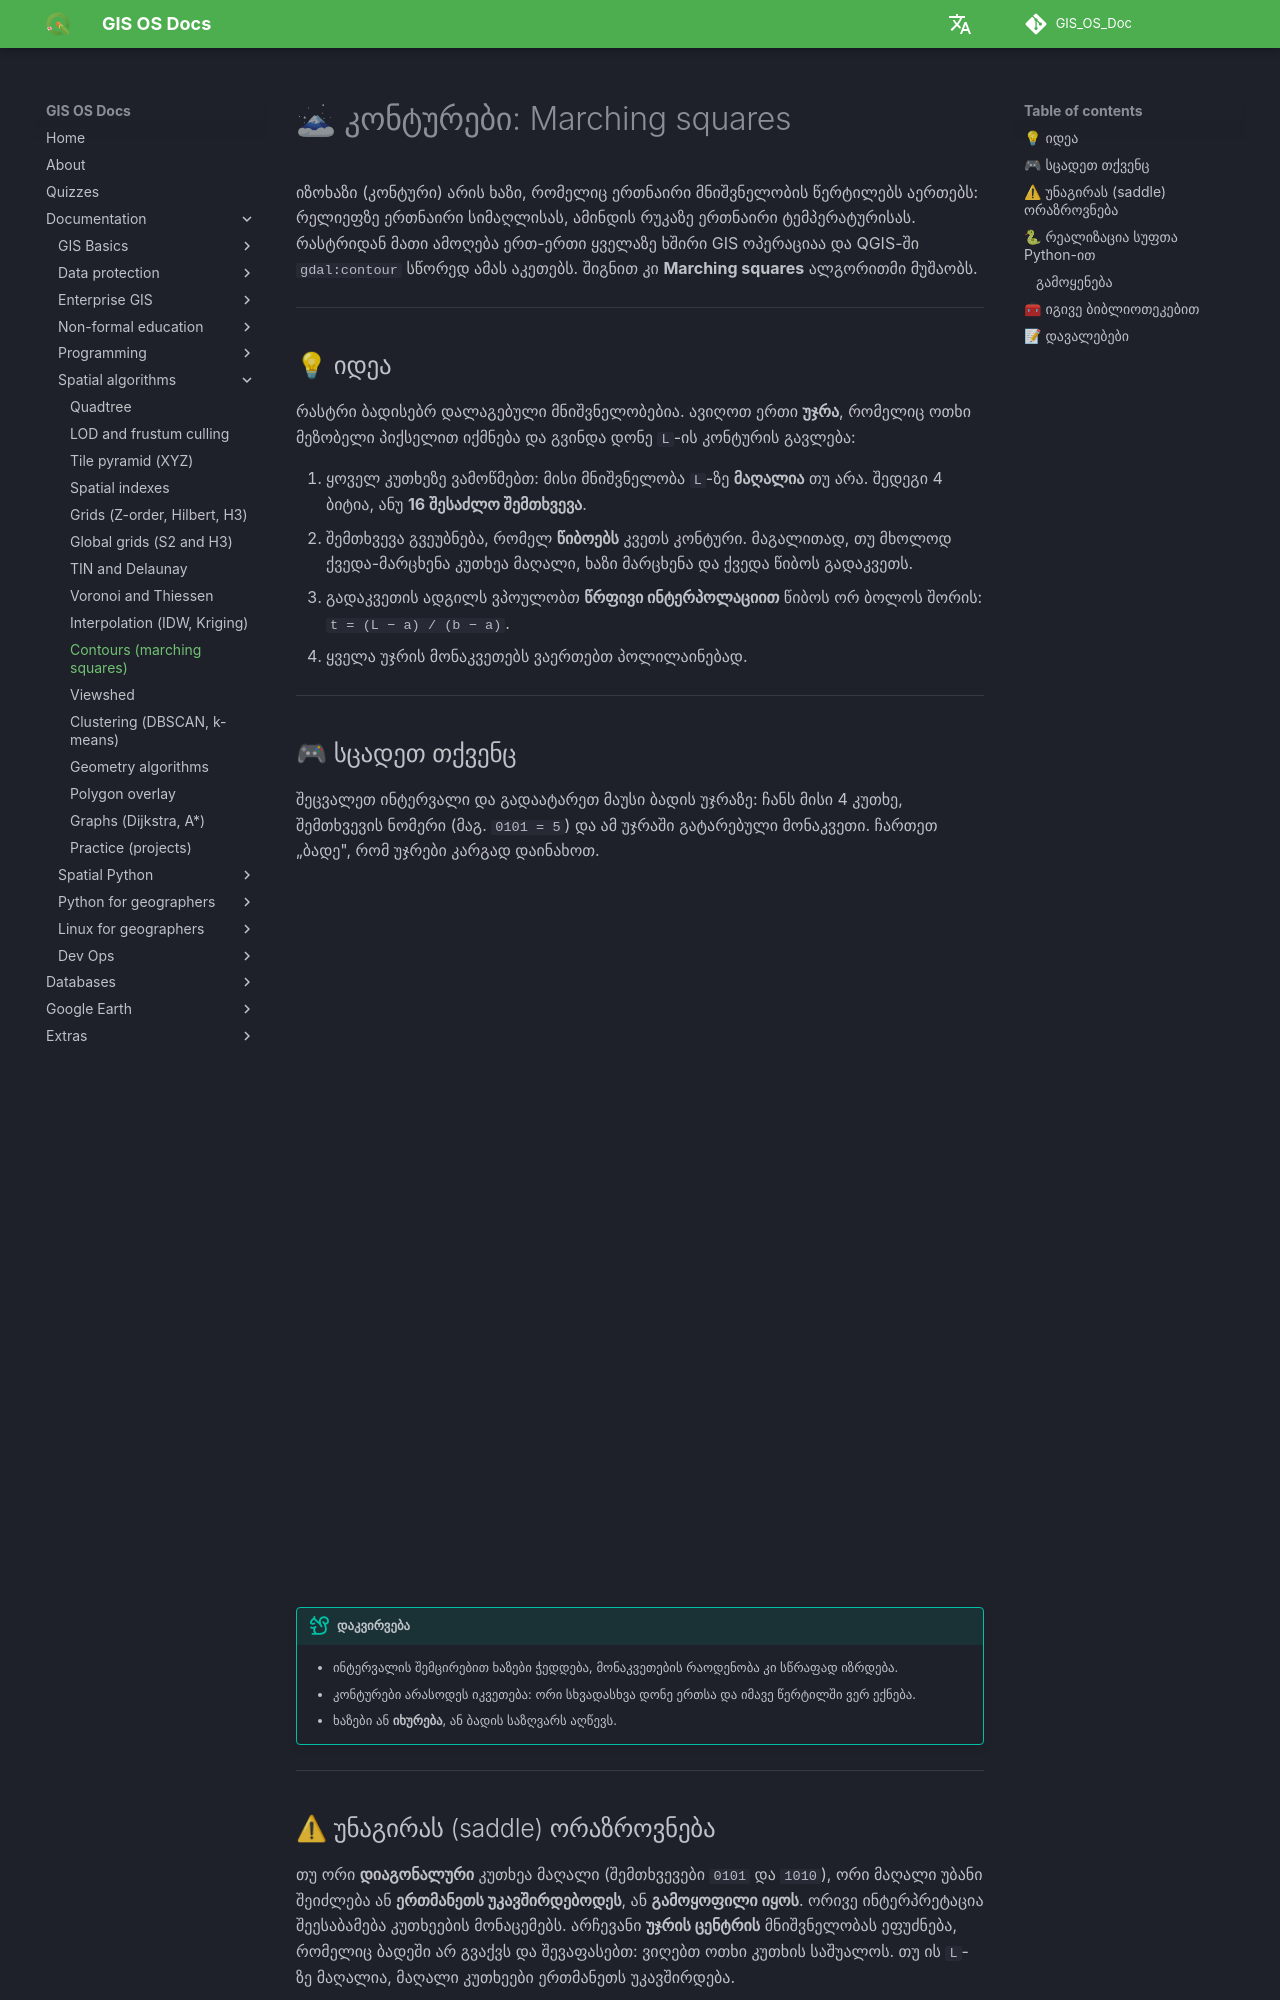

repository: GIS-Edu-Georgia/GIS_OS_Doc · page: en/Programming/Spatial_algorithms/contours/index.html · generator: mkdocs

# 🗻 კონტურები: Marching squares

იზოხაზი (კონტური) არის ხაზი, რომელიც ერთნაირი მნიშვნელობის წერტილებს აერთებს: რელიეფზე ერთნაირი სიმაღლისას, ამინდის რუკაზე ერთნაირი ტემპერატურისას. რასტრიდან მათი ამოღება ერთ-ერთი ყველაზე ხშირი GIS ოპერაციაა და QGIS-ში `gdal:contour` სწორედ ამას აკეთებს. შიგნით კი **Marching squares** ალგორითმი მუშაობს.

---

## 💡 იდეა

რასტრი ბადისებრ დალაგებული მნიშვნელობებია. ავიღოთ ერთი **უჯრა**, რომელიც ოთხი მეზობელი პიქსელით იქმნება და გვინდა დონე `L`-ის კონტურის გავლება:

1. ყოველ კუთხეზე ვამოწმებთ: მისი მნიშვნელობა `L`-ზე **მაღალია** თუ არა. შედეგი 4 ბიტია, ანუ **16 შესაძლო შემთხვევა**.
2. შემთხვევა გვეუბნება, რომელ **წიბოებს** კვეთს კონტური. მაგალითად, თუ მხოლოდ ქვედა-მარცხენა კუთხეა მაღალი, ხაზი მარცხენა და ქვედა წიბოს გადაკვეთს.
3. გადაკვეთის ადგილს ვპოულობთ **წრფივი ინტერპოლაციით** წიბოს ორ ბოლოს შორის: `t = (L − a) / (b − a)`.
4. ყველა უჯრის მონაკვეთებს ვაერთებთ პოლილაინებად.

---

## 🎮 სცადეთ თქვენც

შეცვალეთ ინტერვალი და გადაატარეთ მაუსი ბადის უჯრაზე: ჩანს მისი 4 კუთხე, შემთხვევის ნომერი (მაგ. `0101 = 5`) და ამ უჯრაში გატარებული მონაკვეთი. ჩართეთ „ბადე", რომ უჯრები კარგად დაინახოთ.

<iframe src="../widgets/contours.html" title="Marching squares-ის ინტერაქტიული დემო" style="width:100%;height:700px;border:0" loading="lazy"></iframe>

!!! tip "დაკვირვება"
    - ინტერვალის შემცირებით ხაზები ჭედდება, მონაკვეთების რაოდენობა კი სწრაფად იზრდება.
    - კონტურები არასოდეს იკვეთება: ორი სხვადასხვა დონე ერთსა და იმავე წერტილში ვერ ექნება.
    - ხაზები ან **იხურება**, ან ბადის საზღვარს აღწევს.

---

## ⚠ უნაგირას (saddle) ორაზროვნება

თუ ორი **დიაგონალური** კუთხეა მაღალი (შემთხვევები `0101` და `1010`), ორი მაღალი უბანი შეიძლება ან **ერთმანეთს უკავშირდებოდეს**, ან **გამოყოფილი იყოს**. ორივე ინტერპრეტაცია შეესაბამება კუთხეების მონაცემებს. არჩევანი **უჯრის ცენტრის** მნიშვნელობას ეფუძნება, რომელიც ბადეში არ გვაქვს და შევაფასებთ: ვიღებთ ოთხი კუთხის საშუალოს. თუ ის `L`-ზე მაღალია, მაღალი კუთხეები ერთმანეთს უკავშირდება.

!!! warning "დონე ზუსტად მნიშვნელობის ტოლი"
    თუ `L` ზუსტად ტოლია რომელიმე პიქსელის მნიშვნელობისა, კონტური ბადის წვეროზე გაივლის და მეზობელ უჯრებში დუბლირებულ წერტილებს მიიღებთ. ათწილადებიან ბადეზე ეს იშვიათია, მაგრამ მთელრიცხვა DEM-ზე (მეტრებში) ხშირია. ამიტომ ხშირად დონეებს ოდნავ (მაგ. `+0.01`) ანაცვლებენ.

---
